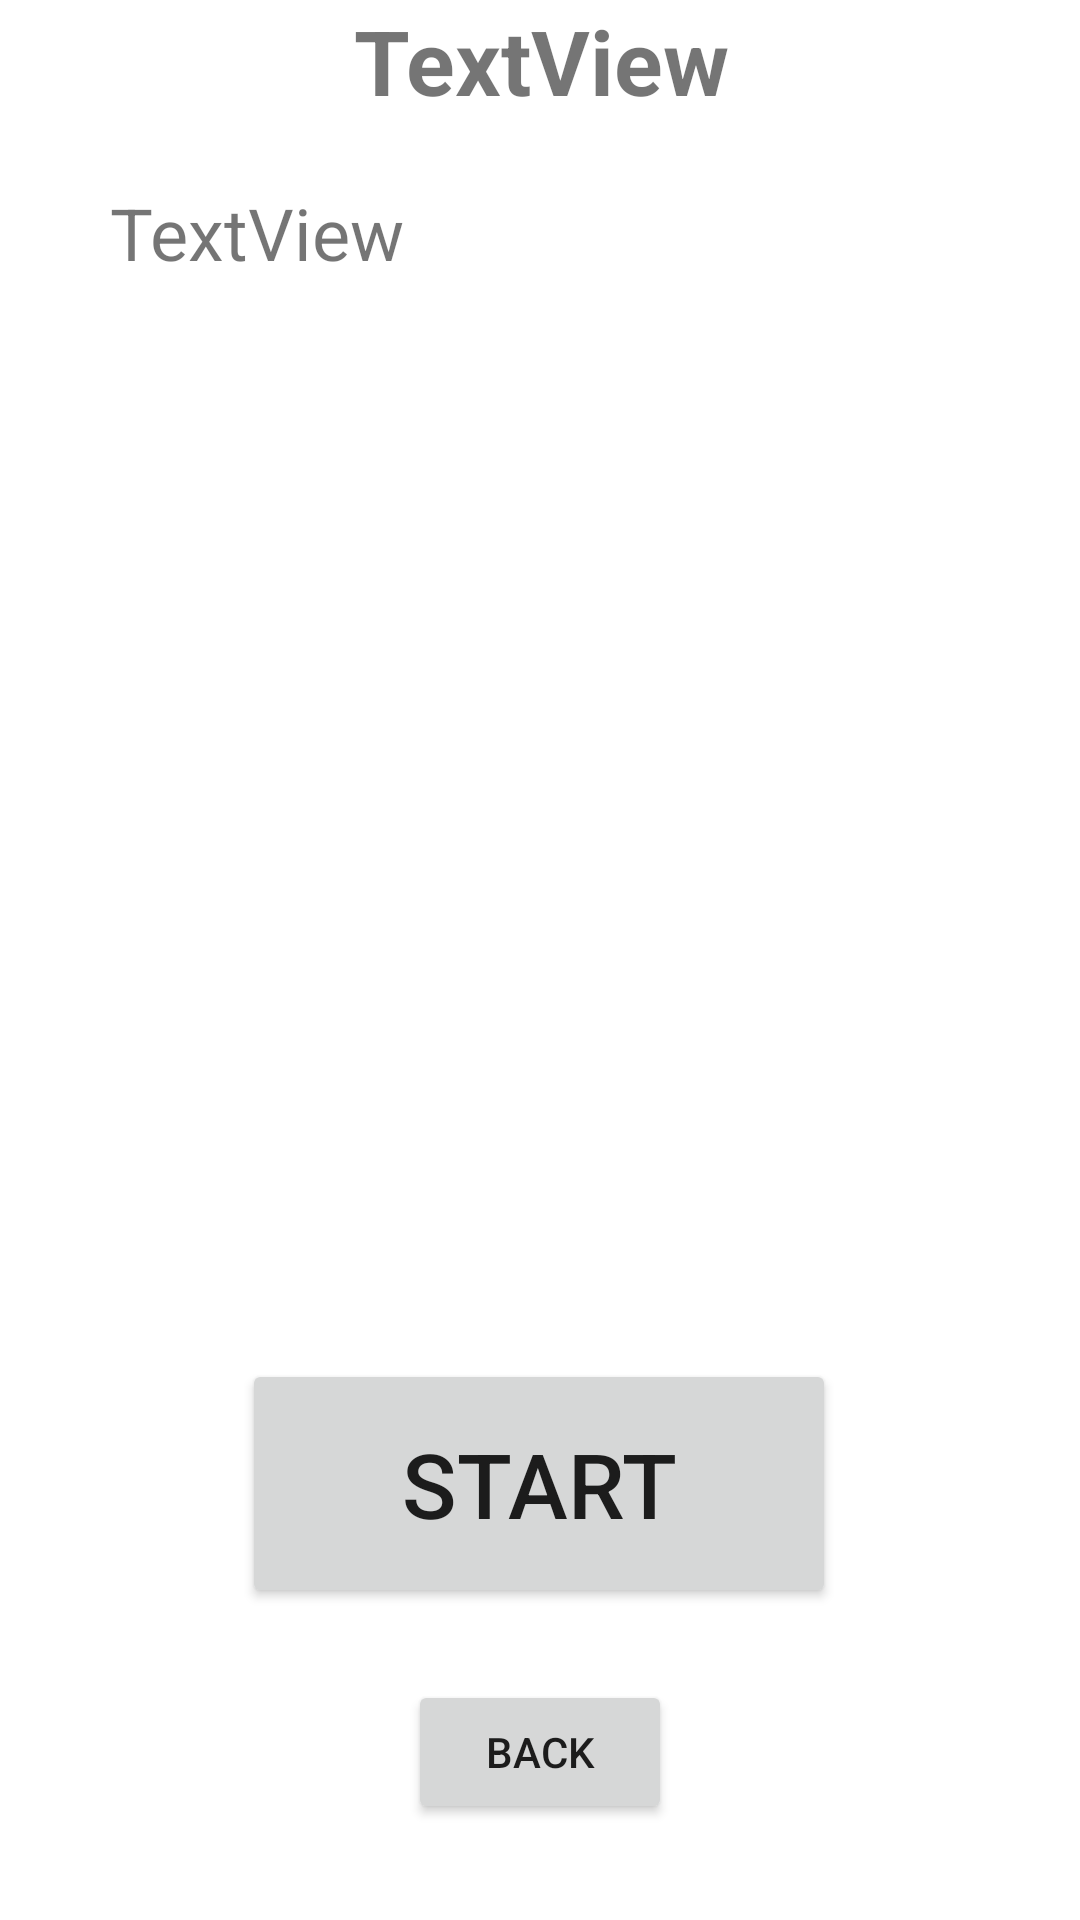

Write the Android layout XML for this screen, with the resource values it uses.
<!-- AndroidManifest.xml: application theme Theme.PokemonAndroidVersion -->
<!-- res/layout/level_description.xml -->
<?xml version="1.0" encoding="utf-8"?>

<androidx.constraintlayout.widget.ConstraintLayout xmlns:android="http://schemas.android.com/apk/res/android"
                                                   xmlns:app="http://schemas.android.com/apk/res-auto" xmlns:tools="http://schemas.android.com/tools" android:layout_width="match_parent"
                                                   android:layout_height="match_parent">

    <TextView
            android:text="TextView"
            android:layout_width="287dp"
            android:layout_height="450dp" android:id="@+id/levelDescrTextView"
            app:layout_constraintBottom_toBottomOf="parent" app:layout_constraintEnd_toEndOf="parent"
            app:layout_constraintStart_toStartOf="parent" app:layout_constraintTop_toTopOf="parent"
            android:textAlignment="viewStart" android:textSize="24sp" app:layout_constraintVertical_bias="0.322"/>
    <TextView
            android:text="TextView"
            android:layout_width="363dp"
            android:layout_height="91dp" android:id="@+id/levelNameDescrTextView"
            app:layout_constraintTop_toTopOf="parent" app:layout_constraintEnd_toEndOf="parent"
            app:layout_constraintStart_toStartOf="parent" android:textSize="30sp" android:textStyle="bold"
            android:textAlignment="center"/>
    <Button
            android:text="Back"
            android:layout_width="wrap_content"
            android:layout_height="wrap_content" android:id="@+id/levelDescrBackButton"
            app:layout_constraintEnd_toEndOf="parent" app:layout_constraintStart_toStartOf="parent"
            app:layout_constraintBottom_toBottomOf="parent" android:layout_marginBottom="32dp"/>
    <Button
            android:text="Start"
            android:layout_width="198dp"
            android:layout_height="83dp" android:id="@+id/levelDescrStartButton"
            app:layout_constraintEnd_toEndOf="parent" app:layout_constraintStart_toStartOf="parent"
            app:layout_constraintHorizontal_bias="0.497"
            android:textSize="30sp" android:layout_marginBottom="24dp"
            app:layout_constraintBottom_toTopOf="@+id/levelDescrBackButton"/>
</androidx.constraintlayout.widget.ConstraintLayout>
<!-- resources referenced by this layout -->
<resources>
  <style name="Theme.PokemonAndroidVersion" parent="Theme.MaterialComponents.DayNight.DarkActionBar">
          
          <item name="colorPrimary">@color/purple_500</item>
          <item name="colorPrimaryVariant">@color/purple_700</item>
          <item name="colorOnPrimary">@color/white</item>
          
          <item name="colorSecondary">@color/teal_200</item>
          <item name="colorSecondaryVariant">@color/teal_700</item>
          <item name="colorOnSecondary">@color/black</item>
          
          <item name="android:statusBarColor" tools:targetApi="l">?attr/colorPrimaryVariant</item>
          
      </style>
  <!-- not gathered from this repository: default colours our renderer supplied (Android Studio template values) -->
  <color name="purple_500">#FF6200EE</color>
  <color name="purple_700">#FF3700B3</color>
  <color name="teal_200">#FF03DAC5</color>
  <color name="teal_700">#FF018786</color>
  <color name="black">#FF000000</color>
  <color name="white">#FFFFFFFF</color>
</resources>
